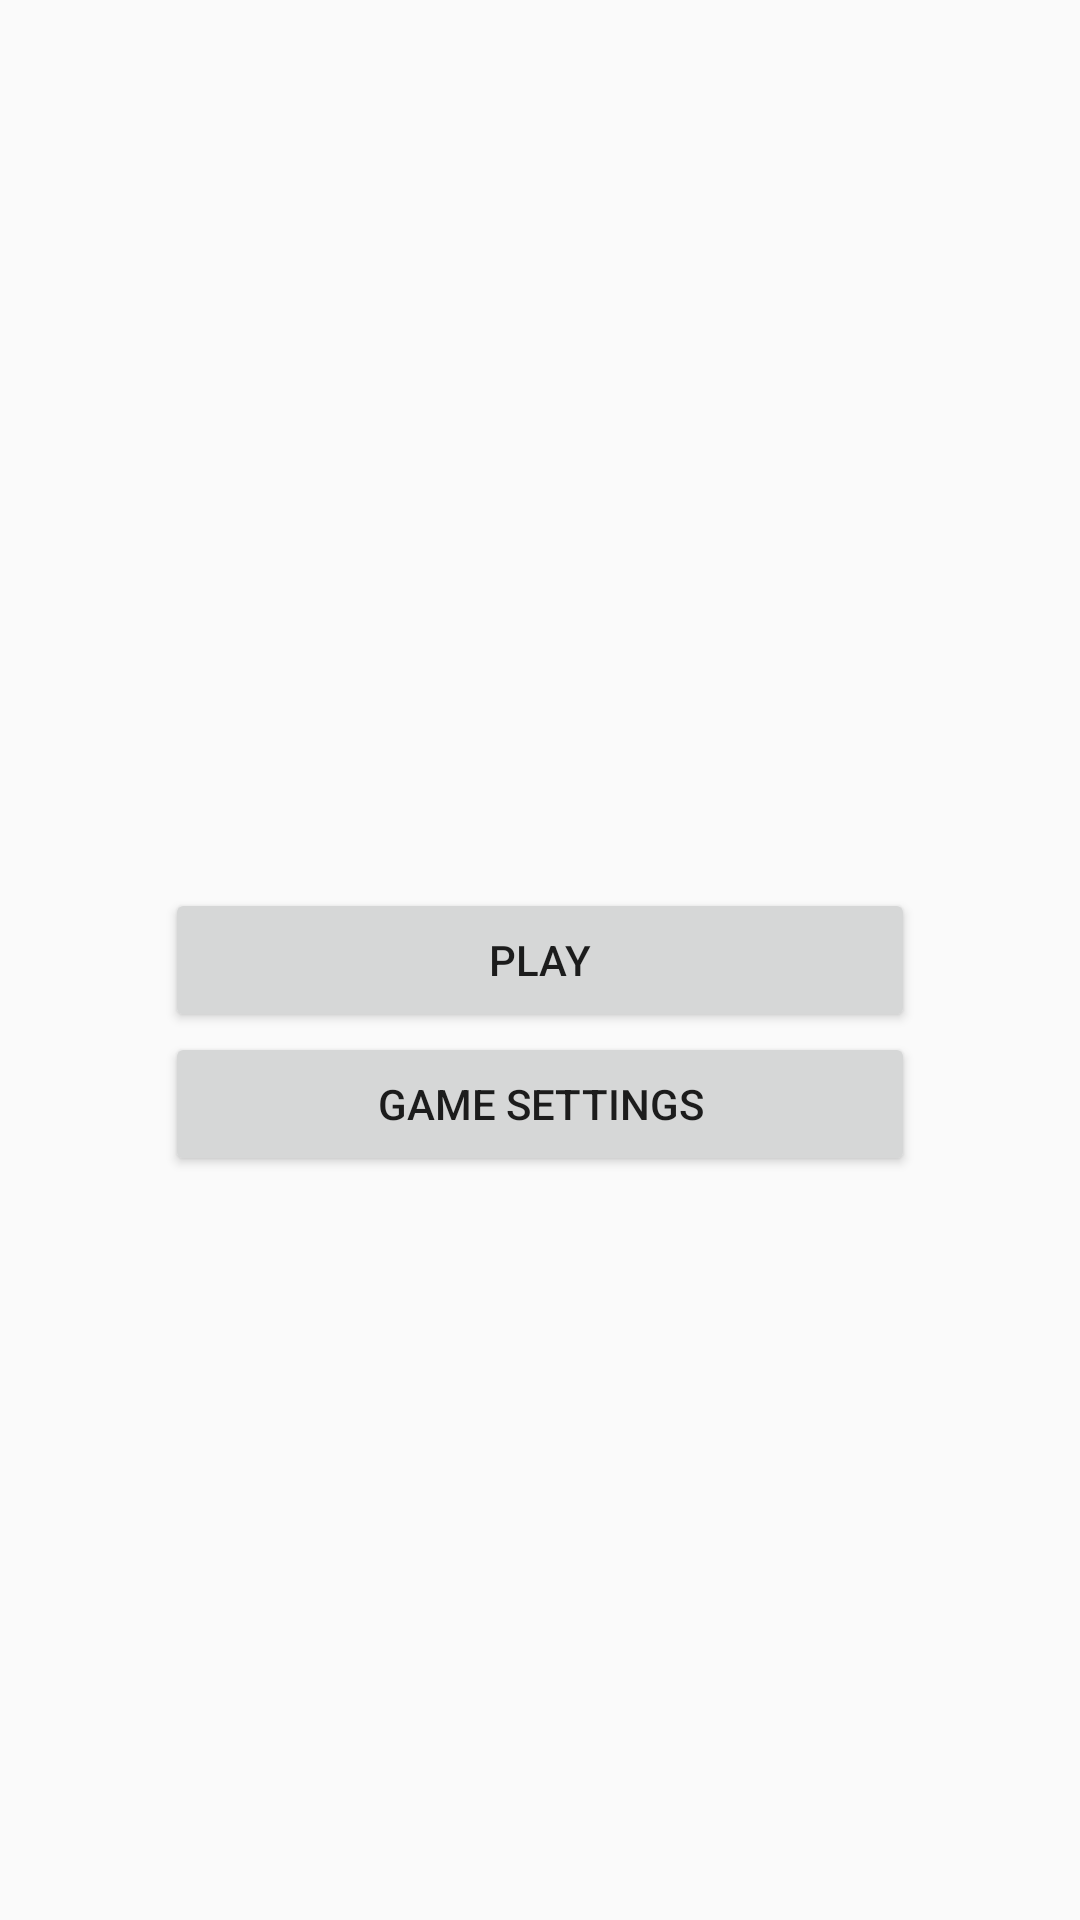

This screen was rendered from an Android layout file. Write that file and the resources it references.
<!-- AndroidManifest.xml: application theme AppTheme -->
<!-- res/layout/content_main.xml -->
<?xml version="1.0" encoding="utf-8"?>
<android.widget.RelativeLayout xmlns:android="http://schemas.android.com/apk/res/android"
    xmlns:app="http://schemas.android.com/apk/res-auto"
    xmlns:tools="http://schemas.android.com/tools"
    android:layout_width="match_parent"
    android:layout_height="match_parent"
    app:layout_behavior="@string/appbar_scrolling_view_behavior"
    tools:context=".MainActivity"
    tools:showIn="@layout/activity_main">

    <Button
        android:id="@+id/play_button"
        android:layout_width="wrap_content"
        android:layout_height="wrap_content"
        android:layout_centerInParent="true"
        android:width="250dp"
        android:text="@string/play_button" />
    <Button
        android:id="@+id/settings_button"
        android:layout_width="wrap_content"
        android:layout_height="wrap_content"
        android:layout_below="@id/play_button"
        android:layout_centerInParent="true"
        android:width="250dp"
        android:layout_marginBottom="20dp"
        android:text="@string/game_settings" />

</android.widget.RelativeLayout>
<!-- res/layout/activity_main.xml (included above) -->
<?xml version="1.0" encoding="utf-8"?>
<android.widget.RelativeLayout xmlns:android="http://schemas.android.com/apk/res/android"
    xmlns:app="http://schemas.android.com/apk/res-auto"
    xmlns:tools="http://schemas.android.com/tools"
    android:layout_width="match_parent"
    android:layout_height="match_parent"
    android:background="#f0f0f0"
    app:layout_behavior="@string/appbar_scrolling_view_behavior"
    tools:context=".MainActivity"
    tools:showIn="@layout/activity_main">

    <RelativeLayout
        android:layout_width="wrap_content"
        android:layout_height="wrap_content"
        android:layout_centerInParent="true">

        <Button
            android:id="@+id/play_button"
            android:layout_width="wrap_content"
            android:layout_height="100dp"
            android:width="250dp"
            android:backgroundTint="@color/button_colors"
            android:text="@string/play_button" />

        <Button
            android:id="@+id/settings_button"
            android:layout_width="wrap_content"
            android:layout_height="75dp"
            android:layout_below="@id/play_button"
            android:layout_marginTop="20dp"
            android:width="250dp"
            android:backgroundTint="@color/button_colors"
            android:text="@string/game_settings"
            android:visibility="gone" />
    </RelativeLayout>

    <TextView
        android:id="@+id/instructions"
        android:layout_width="250dp"
        android:layout_height="wrap_content"
        android:textAlignment="textStart"
        android:layout_alignParentBottom="true"
        android:layout_centerHorizontal="true"
        android:layout_marginBottom="40dp"
        android:text="@string/instructions" />
</android.widget.RelativeLayout>
<!-- resources referenced by this layout -->
<resources>
  <string name="game_settings">Game Settings</string>
  <string name="instructions">How to play?\nUpon clicking the play button, you will see the computer draw out a pattern for you. Your task is to draw the same pattern that the computer drew for you. You get two tries to draw the correct pattern. If it is correct you proceed to the next round by clicking Next.</string>
  <string name="play_button">Play</string>
  <style name="AppTheme" parent="Theme.AppCompat.Light.DarkActionBar">
          
          <item name="colorPrimary">@color/colorPrimary</item>
          <item name="colorPrimaryDark">@color/colorPrimaryDark</item>
          <item name="colorAccent">@color/colorAccent</item>
      </style>
  <!-- not gathered from this repository: default colours our renderer supplied (Android Studio template values) -->
  <color name="colorPrimary">#FF6200EE</color>
  <color name="colorPrimaryDark">#FF3700B3</color>
  <color name="colorAccent">#FF03DAC5</color>
</resources>
